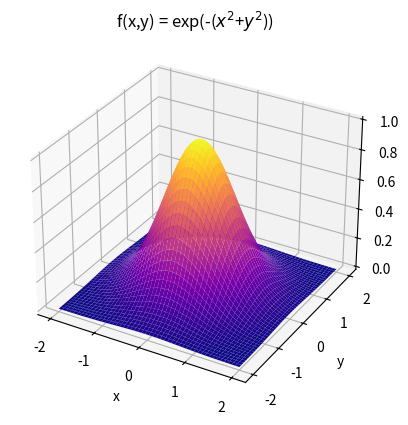

Write Python code to recreate this figure.
"""
Problem 2.3 - 3D visualization
Visualizing a 3D surface.
[redacted]
"""
import numpy as np
import matplotlib.pyplot as plt

# Arrays and Mesh creation
range = 2                             
x = np.linspace(-range,range)             
y = np.linspace(-range,range)            # np.linspace produces linear arrays.
X,Y = np.meshgrid(x,y)                   # To plot a 3d function, a mesh (grid/matrix) has to be created
Z = np.exp(-(X**2+Y**2))

#Plot Settings
ax=plt.axes(projection = "3d")
ax.plot_surface(X,Y,Z, cmap="plasma")
plt.xlabel("x");plt.ylabel("y")
ax.set_zlabel("z")
plt.title(r"f(x,y) = exp(-($x^2$+$y^2$))")
plt.show()

# If you plot with linear arrays (x,y --> np.linspace()) the function would only be evaluated in those (x,y) linear pairs.
# To do a surface plot, all the combination between the two linear arrays have to be created (X,Y --> matrix), to "see the full picture".